Photos from the image-classification dataset "augmented" in the GitHub repository AtulV2/Industrial_Surface_Defect_Classification. Its 5 classes are: crazing, inclusion, pitted surface, rolled-in scale, scratches.

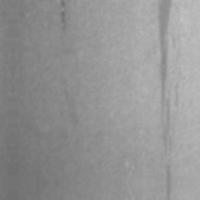
Label: inclusion

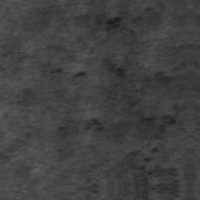
Label: rolled-in scale

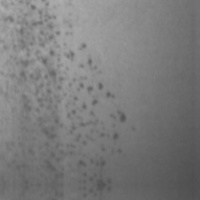
Label: pitted surface

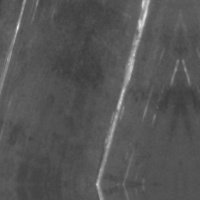
Label: scratches

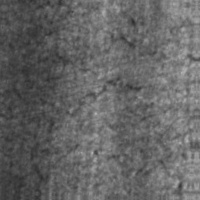
Label: crazing

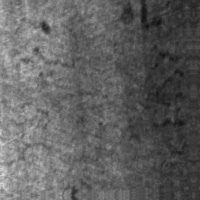
Label: crazing
